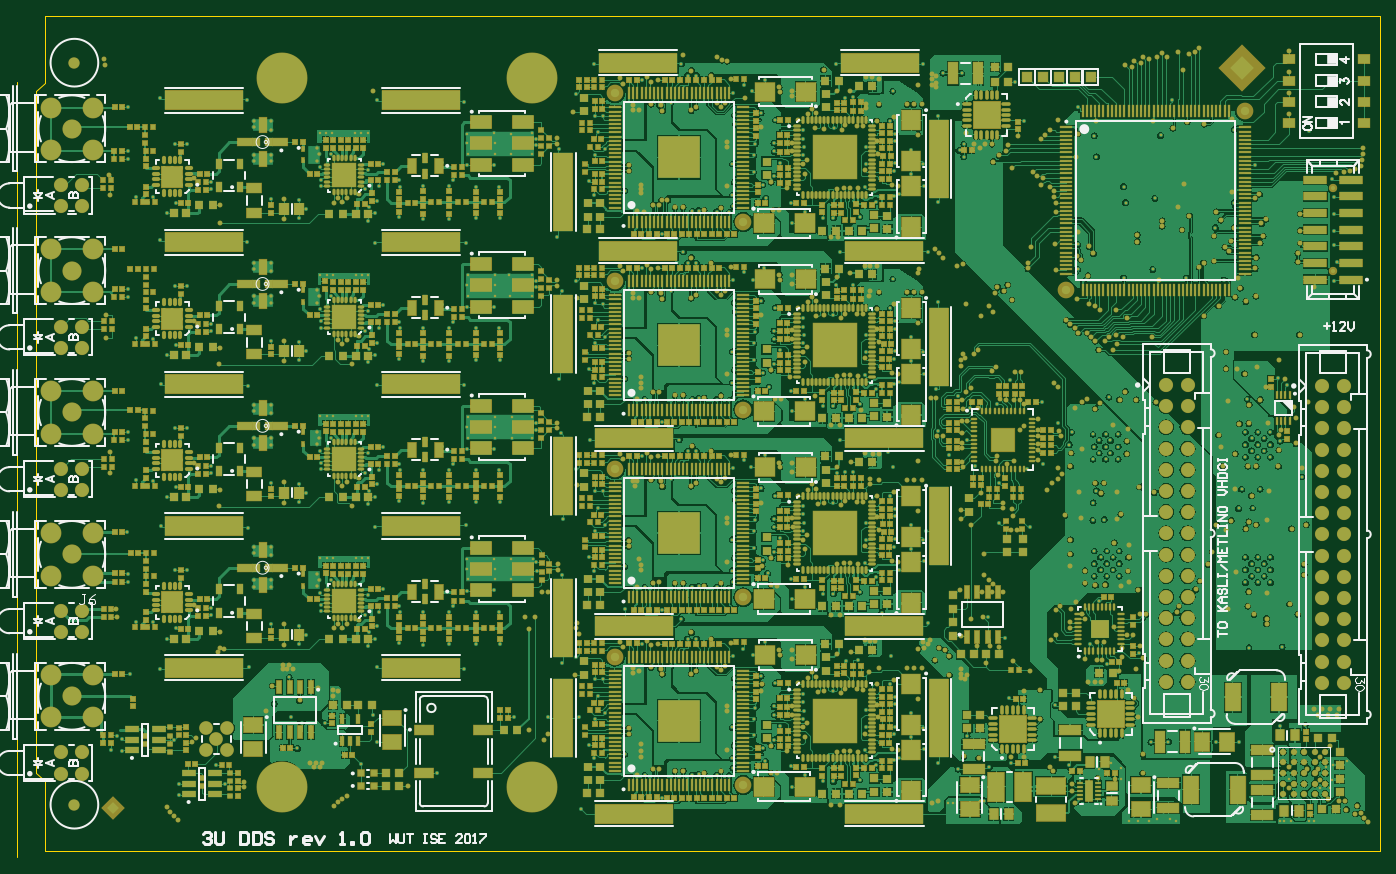
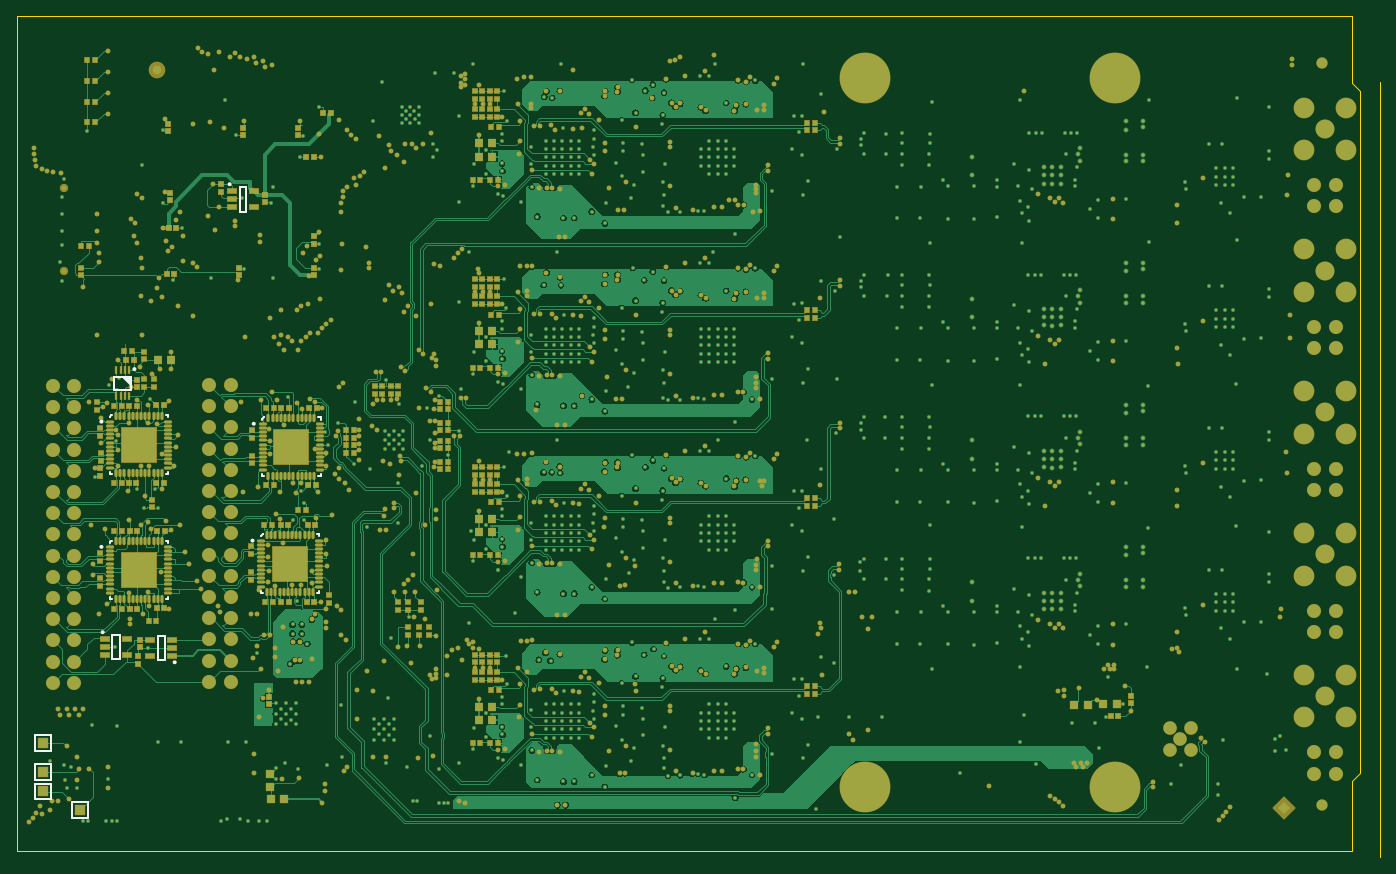
Circuit board: 9 layer files. Board 163.3 x 100.8 mm.
- bottom_copper: PCB_3U_DDS.GBL (195631 bytes)
- bottom_silk: PCB_3U_DDS.GBO (2603 bytes)
- paste: PCB_3U_DDS.GBP (11556 bytes)
- bottom_mask: PCB_3U_DDS.GBS (62816 bytes)
- outline: PCB_3U_DDS.GM1 (409 bytes)
- top_copper: PCB_3U_DDS.GTL (545348 bytes)
- top_silk: PCB_3U_DDS.GTO (51985 bytes)
- paste: PCB_3U_DDS.GTP (59616 bytes)
- top_mask: PCB_3U_DDS.GTS (108426 bytes)

=== bottom_copper: PCB_3U_DDS.GBL (195631 bytes, source omitted) ===
=== bottom_silk: PCB_3U_DDS.GBO ===
G04 Layer_Color=32896*
%FSLAX25Y25*%
%MOIN*%
G70*
G01*
G75*
%ADD93C,0.00984*%
%ADD94C,0.00787*%
D93*
X518602Y201378D02*
G03*
X518602Y201378I-492J0D01*
G01*
X555905Y88878D02*
G03*
X555905Y88878I-492J0D01*
G01*
X519193Y146260D02*
G03*
X519193Y146260I-492J0D01*
G01*
X590453Y202362D02*
G03*
X590453Y202362I-492J0D01*
G01*
X574902Y227165D02*
G03*
X574902Y227165I-492J0D01*
G01*
X590453Y143307D02*
G03*
X590453Y143307I-492J0D01*
G01*
X589862Y103051D02*
G03*
X589862Y103051I-492J0D01*
G01*
X529980Y314380D02*
G03*
X529980Y314380I-492J0D01*
G01*
D94*
X514173Y203346D02*
Y203543D01*
X513386Y204331D02*
X514173Y203543D01*
X513189Y204331D02*
X513386D01*
X486614Y203346D02*
Y204331D01*
X487598D01*
X514173Y176772D02*
Y177756D01*
X513189Y176772D02*
X514173D01*
X486614D02*
Y177756D01*
Y176772D02*
X487598D01*
X560039Y90059D02*
Y101476D01*
Y90059D02*
X563386D01*
Y101476D01*
X560039D02*
X563386D01*
X514764Y148228D02*
Y148425D01*
X513976Y149213D02*
X514764Y148425D01*
X513779Y149213D02*
X513976D01*
X487205Y148228D02*
Y149213D01*
X488189D01*
X514764Y121653D02*
Y122638D01*
X513779Y121653D02*
X514764D01*
X487205D02*
Y122638D01*
Y121653D02*
X488189D01*
X558465Y177756D02*
X559449D01*
X558465D02*
Y178740D01*
X585039Y177756D02*
X586024D01*
Y178740D01*
X558465Y205315D02*
X559449D01*
X558465Y204331D02*
Y205315D01*
X585039D02*
X585236D01*
X586024Y204528D01*
Y204331D02*
Y204528D01*
X583858Y217323D02*
Y223622D01*
X575984Y217323D02*
X583858D01*
X575984D02*
Y223622D01*
X583858D01*
X575984Y222835D02*
X576772Y223622D01*
X575984Y222047D02*
X577559Y223622D01*
X575984Y221260D02*
X578346Y223622D01*
X575984Y220472D02*
X579134Y223622D01*
X575984Y219685D02*
X579921Y223622D01*
X558465Y118701D02*
X559449D01*
X558465D02*
Y119685D01*
X585039Y118701D02*
X586024D01*
Y119685D01*
X558465Y146260D02*
X559449D01*
X558465Y145276D02*
Y146260D01*
X585039D02*
X585236D01*
X586024Y145472D01*
Y145276D02*
Y145472D01*
X581398Y90453D02*
X584744D01*
X581398D02*
Y101870D01*
X584744D01*
Y90453D02*
Y101870D01*
X603642Y15610D02*
Y22972D01*
X596279Y15610D02*
X603642D01*
X596279D02*
Y22972D01*
X603642D01*
X621201Y33327D02*
Y40689D01*
X613839Y33327D02*
X621201D01*
X613839D02*
Y40689D01*
X621201D01*
Y24272D02*
Y31634D01*
X613839Y24272D02*
X621201D01*
X613839D02*
Y31634D01*
X621201D01*
Y47106D02*
Y54469D01*
X613839Y47106D02*
X621201D01*
X613839D02*
Y54469D01*
X621201D01*
X521811Y301388D02*
X524567D01*
X521811D02*
Y313199D01*
X524567D01*
Y301388D02*
Y313199D01*
M02*

=== paste: PCB_3U_DDS.GBP (11556 bytes, source omitted) ===
=== bottom_mask: PCB_3U_DDS.GBS (62816 bytes, source omitted) ===
=== outline: PCB_3U_DDS.GM1 ===
G04 Layer_Color=16711935*
%FSLAX25Y25*%
%MOIN*%
G70*
G01*
G75*
%ADD128C,0.00394*%
%ADD221C,0.00039*%
D128*
X0Y362205D02*
Y393700D01*
Y0D02*
Y32755D01*
X-3937Y36692D02*
X0Y32755D01*
X-3937Y36692D02*
Y330807D01*
Y358268D02*
X0Y362205D01*
X-3937Y330807D02*
Y358268D01*
X0Y393700D02*
X629900D01*
X0Y0D02*
X629900D01*
Y393700D01*
D221*
X-13189Y-3086D02*
Y318599D01*
Y362598D01*
M02*

=== top_copper: PCB_3U_DDS.GTL (545348 bytes, source omitted) ===
=== top_silk: PCB_3U_DDS.GTO (51985 bytes, source omitted) ===
=== paste: PCB_3U_DDS.GTP (59616 bytes, source omitted) ===
=== top_mask: PCB_3U_DDS.GTS (108426 bytes, source omitted) ===
